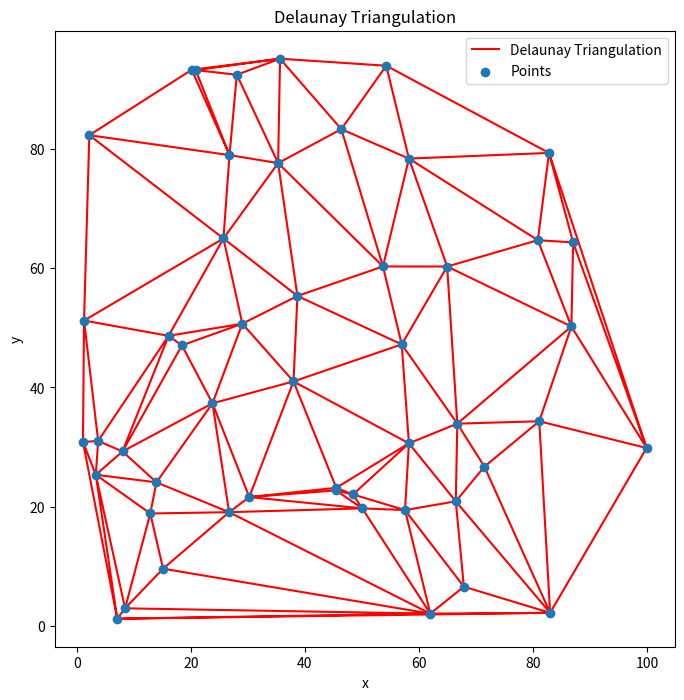

Write Python code to recreate this figure.
import numpy as np
import matplotlib.pyplot as plt
from scipy.spatial import Delaunay

# Function to generate random points in the plane
def generate_random_points(n):
    return np.random.rand(n, 2) * 100

# Function to perform Delaunay triangulation
def delaunay_triangulation(points):
    return Delaunay(points)

# Function to visualize the Delaunay triangulation
def visualize_delaunay(points, tri):
    plt.figure(figsize=(8, 8))
    plt.triplot(points[:, 0], points[:, 1], tri.simplices, 'r-', label='Delaunay Triangulation')
    plt.scatter(points[:, 0], points[:, 1], label='Points')
    plt.xlabel('x')
    plt.ylabel('y')
    plt.title('Delaunay Triangulation')
    plt.legend()
    plt.show()

# Generate random points in the plane
points = generate_random_points(50)

# Perform Delaunay triangulation
tri = delaunay_triangulation(points)

# Visualize the Delaunay triangulation
visualize_delaunay(points, tri)
